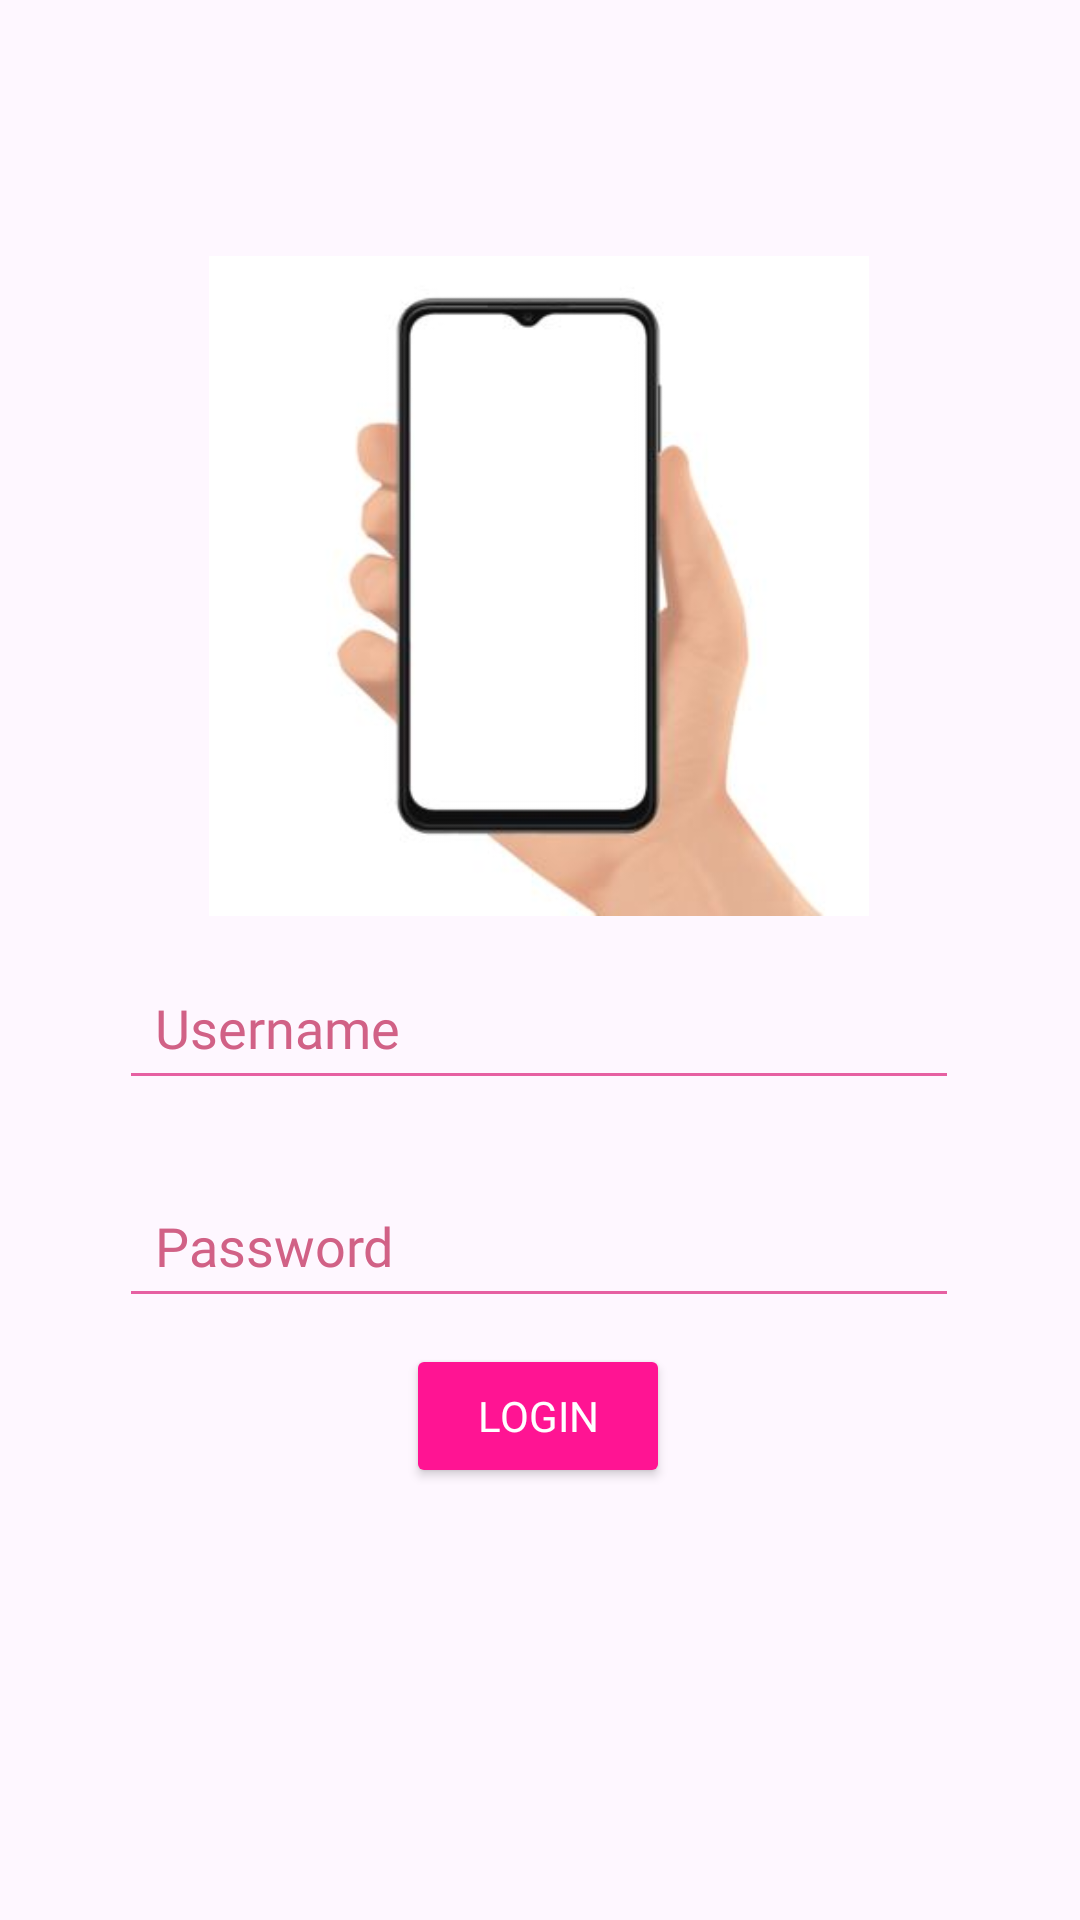

Write the Android layout XML for this screen, with the resource values it uses.
<!-- AndroidManifest.xml: application theme Theme.HayaApps -->
<!-- res/layout/activity_auth.xml -->
<?xml version="1.0" encoding="utf-8"?>
<androidx.constraintlayout.widget.ConstraintLayout xmlns:android="http://schemas.android.com/apk/res/android"
    xmlns:app="http://schemas.android.com/apk/res-auto"
    xmlns:tools="http://schemas.android.com/tools"
    android:id="@+id/main"
    android:layout_width="match_parent"
    android:layout_height="match_parent"
    tools:context=".AuthActivity">

    <ImageView
        android:id="@+id/imageView"
        android:layout_width="232dp"
        android:layout_height="220dp"
        android:src="@drawable/iconhp"
        app:layout_constraintBottom_toBottomOf="parent"
        app:layout_constraintEnd_toEndOf="parent"
        app:layout_constraintHorizontal_bias="0.497"
        app:layout_constraintStart_toStartOf="parent"
        app:layout_constraintTop_toTopOf="parent"
        app:layout_constraintVertical_bias="0.203" />

    <EditText
        android:id="@+id/etUsername"
        android:layout_width="280dp"
        android:layout_height="wrap_content"
        android:backgroundTint="#E660A2"
        android:fontFamily="@font/alansans_variablefont_wght"
        android:hint="Username"
        android:padding="12dp"
        android:textColor="#AD1457"
        android:textColorHint="#D16186"
        app:layout_constraintBottom_toBottomOf="parent"
        app:layout_constraintEnd_toEndOf="parent"
        app:layout_constraintHorizontal_bias="0.496"
        app:layout_constraintStart_toStartOf="parent"
        app:layout_constraintTop_toTopOf="parent"
        app:layout_constraintVertical_bias="0.538" />

    <EditText
        android:id="@+id/etPassword"
        android:layout_width="280dp"
        android:layout_height="wrap_content"
        android:backgroundTint="#E660A2"
        android:fontFamily="@font/alansans_variablefont_wght"
        android:hint="Password"
        android:padding="12dp"
        android:textColor="#AD1457"
        android:textColorHint="#D16186"
        app:layout_constraintBottom_toBottomOf="parent"
        app:layout_constraintEnd_toEndOf="parent"
        app:layout_constraintHorizontal_bias="0.496"
        app:layout_constraintStart_toStartOf="parent"
        app:layout_constraintTop_toTopOf="parent"
        app:layout_constraintVertical_bias="0.661" />

    <Button
        android:id="@+id/btnLogin"
        android:layout_width="wrap_content"
        android:layout_height="wrap_content"
        android:layout_marginBottom="144dp"
        android:backgroundTint="#FF1493"
        android:fontFamily="@font/alansans_variablefont_wght"
        android:text="@string/login"
        android:textColor="#FFFFFF"
        app:cornerRadius="20dp"
        app:layout_constraintBottom_toBottomOf="parent"
        app:layout_constraintEnd_toEndOf="parent"
        app:layout_constraintHorizontal_bias="0.498"
        app:layout_constraintStart_toStartOf="parent"
        app:layout_constraintTop_toBottomOf="@+id/edtPassword"
        app:layout_constraintVertical_bias="0.271" />


</androidx.constraintlayout.widget.ConstraintLayout>
<!-- resources referenced by this layout -->
<resources>
  <!-- drawable iconhp: jpg bitmap (drawable, 7198 bytes) -->
  <string name="login">Login</string>
  <style name="Theme.HayaApps" parent="Base.Theme.HayaApps" />
  <style name="Base.Theme.HayaApps" parent="Theme.Material3.DayNight.NoActionBar">
          
          
      </style>
</resources>
